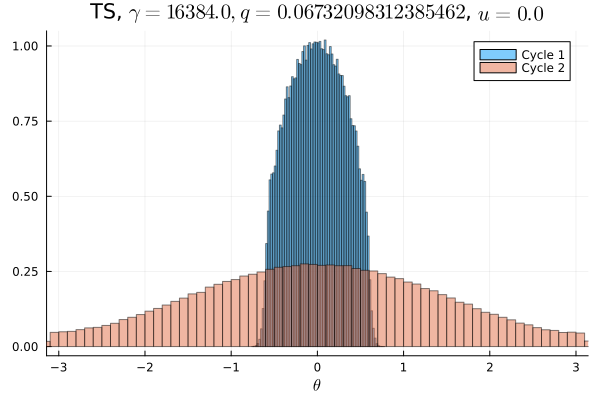

Values plotted in this chart, from the file beside it:
Cycle 1, Cycle 2
0.0, 0.002684
0.0, 0.003069
0.0, 0.002925
0.0, 0.003216
0.0, 0.003116
0.0, 0.003338
0.0, 0.003691
0.0, 0.003809
0.0, 0.003903
0.0, 0.004169
0.0, 0.004225
0.0, 0.004619
0.0, 0.004747
0.0, 0.005328
0.0, 0.00575
0.0, 0.006016
0.0, 0.006272
0.0, 0.006812
0.0, 0.007206
0.0, 0.007609
0.0, 0.007994
0.0, 0.008331
0.0, 0.008869
0.0, 0.009506
0.0, 0.009709
0.0, 0.0102
0.0, 0.01077
0.0, 0.0113
0.0, 0.01117
0.0, 0.01207
0.0, 0.01263
0.0, 0.01294
0.0, 0.0132
0.0, 0.01388
0.0, 0.01374
0.0, 0.01448
0.0, 0.01477
3.125e-6, 0.01487
0.0001844, 0.01519
0.003041, 0.01558
0.01897, 0.01594
0.03513, 0.01617
0.04111, 0.01659
0.04716, 0.0165
0.05259, 0.01666
0.05592, 0.01697
0.05887, 0.01716
0.06142, 0.01718
0.06249, 0.01714
0.06352, 0.01729
0.06299, 0.01682
0.0624, 0.01706
0.06137, 0.01723
0.05884, 0.01696
0.05622, 0.01692
0.05265, 0.01696
0.04682, 0.01645
0.04114, 0.01626
0.0346, 0.01596
0.0192, 0.01603
... 40 more rows
